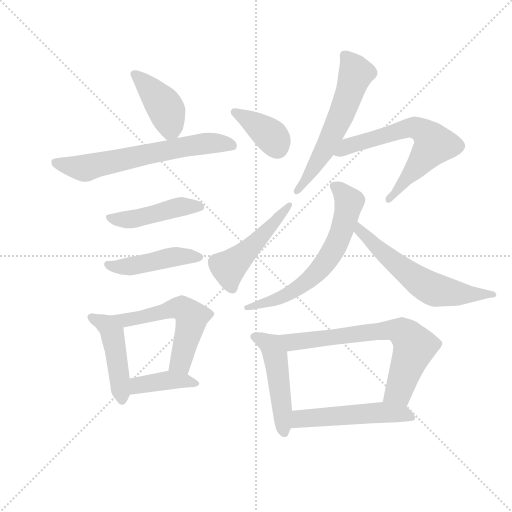
t = 0.00 s
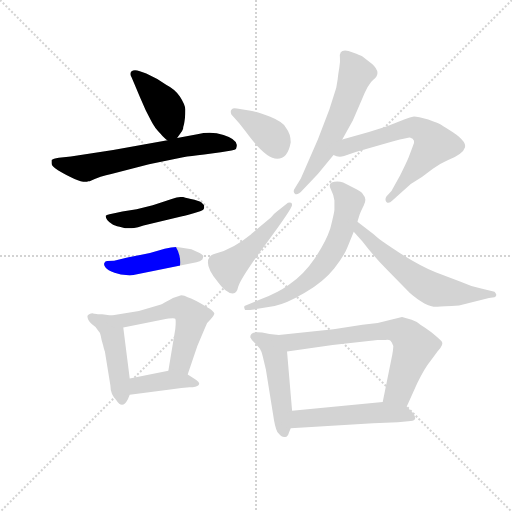
t = 2.18 s
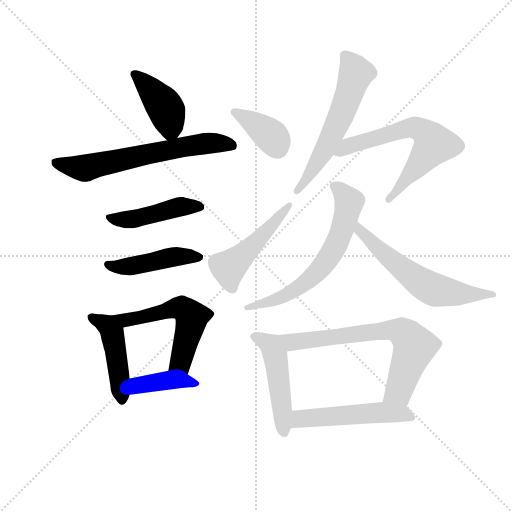
t = 4.36 s
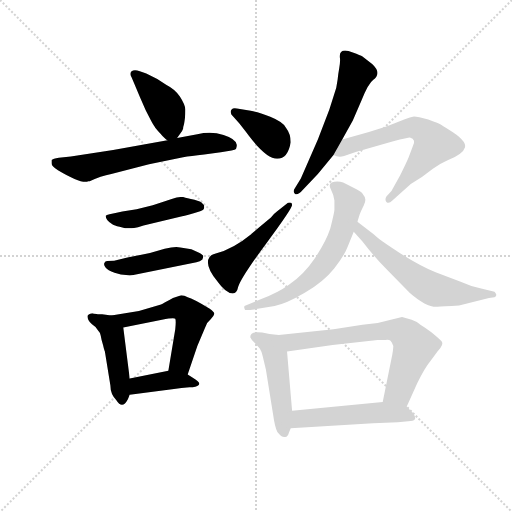
t = 6.53 s
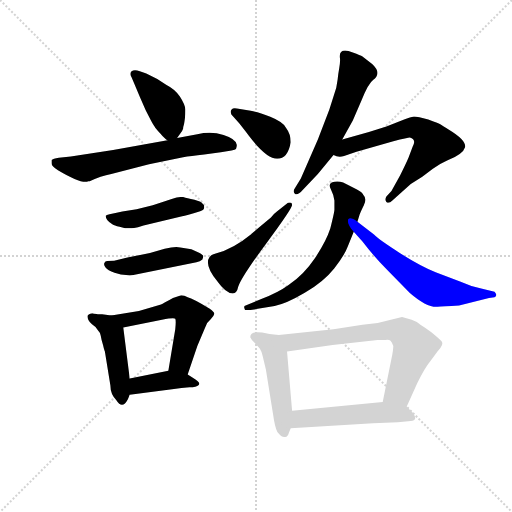
t = 8.71 s
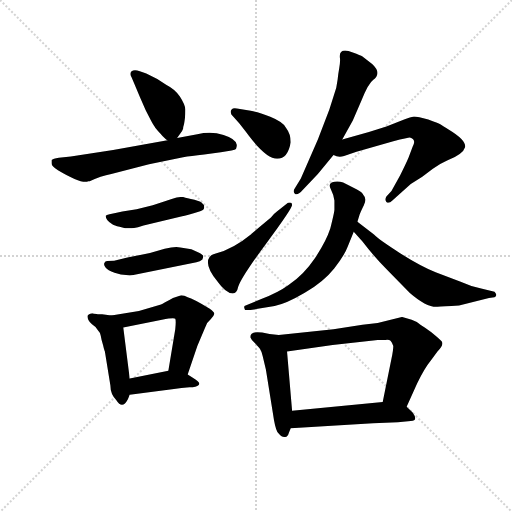
t = 10.89 s

The animated SVG that drew these frames (rendered in a browser with its animation timeline set to each time). Animation: 16 CSS @keyframes rules; one cycle of 10.89 s.

<svg version="1.1" viewBox="0 0 1024 1024" xmlns="http://www.w3.org/2000/svg">
  <g stroke="lightgray" stroke-dasharray="1,1" stroke-width="1" transform="scale(4, 4)">
    <line x1="0" y1="0" x2="256" y2="256"></line>
    <line x1="256" y1="0" x2="0" y2="256"></line>
    <line x1="128" y1="0" x2="128" y2="256"></line>
    <line x1="0" y1="128" x2="256" y2="128"></line>
  </g>
  <g transform="scale(0.92, -0.92) translate(60, -850)">
    <style type="text/css">
      
        @keyframes keyframes0 {
          from {
            stroke: blue;
            stroke-dashoffset: 417;
            stroke-width: 128;
          }
          58% {
            animation-timing-function: step-end;
            stroke: blue;
            stroke-dashoffset: 0;
            stroke-width: 128;
          }
          to {
            stroke: black;
            stroke-width: 1024;
          }
        }
        #make-me-a-hanzi-animation-0 {
          animation: keyframes0 0.58935546875s both;
          animation-delay: 0s;
          animation-timing-function: linear;
        }
      
        @keyframes keyframes1 {
          from {
            stroke: blue;
            stroke-dashoffset: 655;
            stroke-width: 128;
          }
          68% {
            animation-timing-function: step-end;
            stroke: blue;
            stroke-dashoffset: 0;
            stroke-width: 128;
          }
          to {
            stroke: black;
            stroke-width: 1024;
          }
        }
        #make-me-a-hanzi-animation-1 {
          animation: keyframes1 0.7830403645833334s both;
          animation-delay: 0.58935546875s;
          animation-timing-function: linear;
        }
      
        @keyframes keyframes2 {
          from {
            stroke: blue;
            stroke-dashoffset: 458;
            stroke-width: 128;
          }
          60% {
            animation-timing-function: step-end;
            stroke: blue;
            stroke-dashoffset: 0;
            stroke-width: 128;
          }
          to {
            stroke: black;
            stroke-width: 1024;
          }
        }
        #make-me-a-hanzi-animation-2 {
          animation: keyframes2 0.6227213541666666s both;
          animation-delay: 1.3723958333333335s;
          animation-timing-function: linear;
        }
      
        @keyframes keyframes3 {
          from {
            stroke: blue;
            stroke-dashoffset: 460;
            stroke-width: 128;
          }
          60% {
            animation-timing-function: step-end;
            stroke: blue;
            stroke-dashoffset: 0;
            stroke-width: 128;
          }
          to {
            stroke: black;
            stroke-width: 1024;
          }
        }
        #make-me-a-hanzi-animation-3 {
          animation: keyframes3 0.6243489583333334s both;
          animation-delay: 1.9951171875s;
          animation-timing-function: linear;
        }
      
        @keyframes keyframes4 {
          from {
            stroke: blue;
            stroke-dashoffset: 458;
            stroke-width: 128;
          }
          60% {
            animation-timing-function: step-end;
            stroke: blue;
            stroke-dashoffset: 0;
            stroke-width: 128;
          }
          to {
            stroke: black;
            stroke-width: 1024;
          }
        }
        #make-me-a-hanzi-animation-4 {
          animation: keyframes4 0.6227213541666666s both;
          animation-delay: 2.6194661458333335s;
          animation-timing-function: linear;
        }
      
        @keyframes keyframes5 {
          from {
            stroke: blue;
            stroke-dashoffset: 558;
            stroke-width: 128;
          }
          64% {
            animation-timing-function: step-end;
            stroke: blue;
            stroke-dashoffset: 0;
            stroke-width: 128;
          }
          to {
            stroke: black;
            stroke-width: 1024;
          }
        }
        #make-me-a-hanzi-animation-5 {
          animation: keyframes5 0.7041015625s both;
          animation-delay: 3.2421875s;
          animation-timing-function: linear;
        }
      
        @keyframes keyframes6 {
          from {
            stroke: blue;
            stroke-dashoffset: 401;
            stroke-width: 128;
          }
          57% {
            animation-timing-function: step-end;
            stroke: blue;
            stroke-dashoffset: 0;
            stroke-width: 128;
          }
          to {
            stroke: black;
            stroke-width: 1024;
          }
        }
        #make-me-a-hanzi-animation-6 {
          animation: keyframes6 0.5763346354166666s both;
          animation-delay: 3.9462890625s;
          animation-timing-function: linear;
        }
      
        @keyframes keyframes7 {
          from {
            stroke: blue;
            stroke-dashoffset: 378;
            stroke-width: 128;
          }
          55% {
            animation-timing-function: step-end;
            stroke: blue;
            stroke-dashoffset: 0;
            stroke-width: 128;
          }
          to {
            stroke: black;
            stroke-width: 1024;
          }
        }
        #make-me-a-hanzi-animation-7 {
          animation: keyframes7 0.5576171875s both;
          animation-delay: 4.522623697916667s;
          animation-timing-function: linear;
        }
      
        @keyframes keyframes8 {
          from {
            stroke: blue;
            stroke-dashoffset: 490;
            stroke-width: 128;
          }
          61% {
            animation-timing-function: step-end;
            stroke: blue;
            stroke-dashoffset: 0;
            stroke-width: 128;
          }
          to {
            stroke: black;
            stroke-width: 1024;
          }
        }
        #make-me-a-hanzi-animation-8 {
          animation: keyframes8 0.6487630208333334s both;
          animation-delay: 5.080240885416667s;
          animation-timing-function: linear;
        }
      
        @keyframes keyframes9 {
          from {
            stroke: blue;
            stroke-dashoffset: 585;
            stroke-width: 128;
          }
          66% {
            animation-timing-function: step-end;
            stroke: blue;
            stroke-dashoffset: 0;
            stroke-width: 128;
          }
          to {
            stroke: black;
            stroke-width: 1024;
          }
        }
        #make-me-a-hanzi-animation-9 {
          animation: keyframes9 0.72607421875s both;
          animation-delay: 5.72900390625s;
          animation-timing-function: linear;
        }
      
        @keyframes keyframes10 {
          from {
            stroke: blue;
            stroke-dashoffset: 647;
            stroke-width: 128;
          }
          68% {
            animation-timing-function: step-end;
            stroke: blue;
            stroke-dashoffset: 0;
            stroke-width: 128;
          }
          to {
            stroke: black;
            stroke-width: 1024;
          }
        }
        #make-me-a-hanzi-animation-10 {
          animation: keyframes10 0.7765299479166666s both;
          animation-delay: 6.455078125s;
          animation-timing-function: linear;
        }
      
        @keyframes keyframes11 {
          from {
            stroke: blue;
            stroke-dashoffset: 647;
            stroke-width: 128;
          }
          68% {
            animation-timing-function: step-end;
            stroke: blue;
            stroke-dashoffset: 0;
            stroke-width: 128;
          }
          to {
            stroke: black;
            stroke-width: 1024;
          }
        }
        #make-me-a-hanzi-animation-11 {
          animation: keyframes11 0.7765299479166666s both;
          animation-delay: 7.231608072916667s;
          animation-timing-function: linear;
        }
      
        @keyframes keyframes12 {
          from {
            stroke: blue;
            stroke-dashoffset: 604;
            stroke-width: 128;
          }
          66% {
            animation-timing-function: step-end;
            stroke: blue;
            stroke-dashoffset: 0;
            stroke-width: 128;
          }
          to {
            stroke: black;
            stroke-width: 1024;
          }
        }
        #make-me-a-hanzi-animation-12 {
          animation: keyframes12 0.7415364583333334s both;
          animation-delay: 8.008138020833334s;
          animation-timing-function: linear;
        }
      
        @keyframes keyframes13 {
          from {
            stroke: blue;
            stroke-dashoffset: 489;
            stroke-width: 128;
          }
          61% {
            animation-timing-function: step-end;
            stroke: blue;
            stroke-dashoffset: 0;
            stroke-width: 128;
          }
          to {
            stroke: black;
            stroke-width: 1024;
          }
        }
        #make-me-a-hanzi-animation-13 {
          animation: keyframes13 0.64794921875s both;
          animation-delay: 8.749674479166668s;
          animation-timing-function: linear;
        }
      
        @keyframes keyframes14 {
          from {
            stroke: blue;
            stroke-dashoffset: 697;
            stroke-width: 128;
          }
          69% {
            animation-timing-function: step-end;
            stroke: blue;
            stroke-dashoffset: 0;
            stroke-width: 128;
          }
          to {
            stroke: black;
            stroke-width: 1024;
          }
        }
        #make-me-a-hanzi-animation-14 {
          animation: keyframes14 0.8172200520833334s both;
          animation-delay: 9.397623697916668s;
          animation-timing-function: linear;
        }
      
        @keyframes keyframes15 {
          from {
            stroke: blue;
            stroke-dashoffset: 519;
            stroke-width: 128;
          }
          63% {
            animation-timing-function: step-end;
            stroke: blue;
            stroke-dashoffset: 0;
            stroke-width: 128;
          }
          to {
            stroke: black;
            stroke-width: 1024;
          }
        }
        #make-me-a-hanzi-animation-15 {
          animation: keyframes15 0.67236328125s both;
          animation-delay: 10.214843750000002s;
          animation-timing-function: linear;
        }
      
    </style>
    
      <path d="M 325 550 L 332 560 Q 337 566 338 570 Q 338 574 340 580 Q 341 585 342 593 Q 343 600 343 612 Q 342 623 331 640 Q 320 656 302 665 Q 281 680 258 690 L 244 695 Q 232 700 226 695 Q 221 690 226 682 L 232 668 Q 243 641 257 610 L 264 596 Q 273 578 276 575 Q 278 571 289 559 Q 299 547 304 545 C 316 537 316 537 325 550 Z" fill="lightgray"></path>
    
      <path d="M 132 456 L 135 456 Q 159 468 182 472 L 264 493 L 338 508 Q 354 511 384 514 L 420 519 Q 450 523 453 526 Q 455 532 455 535 Q 453 548 426 556.5 Q 399 565 369 558 L 325 550 L 304 545 L 186 524 L 94 510 L 68 507 Q 55 505 52 502 L 52 495 Q 52 488 66 480 Q 118 449 132 456 Z" fill="lightgray"></path>
    
      <path d="M 338 422 Q 327 422 315 418 L 272 404 L 237 395 L 206 390 L 191 387 L 178 384 Q 171 382 170 381 Q 169 371 185 362 Q 188 360 200 357 L 212 354 L 226 354 Q 230 354 240 356 L 252 360 L 336 380 Q 344 381 375 391 Q 384 393 384 399.5 Q 384 406 378 410 Q 372 414 355 417.5 Q 338 421 338 422 Z" fill="lightgray"></path>
    
      <path d="M 168 280 Q 164 276 169 269 Q 174 262 189 257 Q 204 252 214 252 Q 222 250 230 252 L 367 280 Q 375 281 380 286 Q 382 292 382 293.5 Q 382 295 374 300 L 356 308 L 332 312 Q 321 315 298 309 L 266 300 L 217 290 L 188 283 Q 168 283 168 280 Z" fill="lightgray"></path>
    
      <path d="M 146 168 Q 145 168 144 168 L 142 169 Q 132 168 130 163 Q 130 153 140 145 Q 148 140 152 133 Q 158 127 159 120 Q 160 113 164 100 Q 167 87 168 86 L 180 12 Q 180 -7 193 -20 Q 206 -41 218 -18 L 222 -8 L 222 27 L 208 138 C 205 161 205 161 182 164 L 162 167 L 153 167 L 146 168 Z" fill="lightgray"></path>
    
      <path d="M 348 36 L 369 98 L 386 138 Q 390 150 398 156 Q 405 163 406 168 Q 406 172 396 179 Q 360 201 348 204 Q 341 208 334 208 L 316 202 Q 295 190 290 188 L 242 174 L 182 164 C 152 159 179 132 208 138 L 292 155 Q 319 160 321 157 Q 323 153 321 134 L 306 44 C 301 14 338 8 348 36 Z" fill="lightgray"></path>
    
      <path d="M 222 -8 L 314 4 Q 336 7 352 8 Q 367 8 372 13 Q 377 18 360 28 L 348 36 C 329 49 329 49 306 44 L 222 27 C 193 21 192 -12 222 -8 Z" fill="lightgray"></path>
    
      <path d="M 572 541 Q 572 559 562 572 Q 555 585 527.5 596 Q 500 607 485 609 L 455 614 Q 447 616 443.5 612 Q 440 608 443 601 L 460 582 Q 468 572 481 555 Q 519 505 542.5 505 Q 566 505 572 541 Z" fill="lightgray"></path>
    
      <path d="M 566 409 L 542 390 Q 535 385 529 377 Q 487 342 486 341 Q 447 309 409 299 Q 392 295 392 279.5 Q 392 264 412 239 Q 431 212 446 212 Q 455 212 458 227 Q 465 248 520 322.5 Q 575 397 575 404.5 Q 575 412 566 409 Z" fill="lightgray"></path>
    
      <path d="M 684 547 L 707 588 L 726 632 Q 741 669 751 676 Q 771 691 749 711 L 728 727 Q 724 730 707 736 Q 676 748 679 724 Q 680 716 677.5 702 Q 675 688 674 677 L 671 659 L 656 612 L 631 547 L 594 462 L 581 441 Q 576 434 581 429 Q 586 424 598 437 L 631 472 L 665 513 L 684 547 Z" fill="lightgray"></path>
    
      <path d="M 665 513 Q 676 507 688 511 L 715 520 L 795 543 Q 827 551 831 551 Q 846 547 837 531 L 828 507 Q 822 493 810 469 L 791 435 L 780 423 Q 776 416 780 411 Q 785 406 793 414 L 833 450 L 858 466 L 881 483 Q 898 495 912 501 Q 947 515 951 530 Q 954 545 916 568 Q 901 577 897 580 Q 893 582 871 590 Q 848 597 840 597 Q 832 596 820 591 L 780 575 L 742 563 L 684 547 C 655 539 636 521 665 513 Z" fill="lightgray"></path>
    
      <path d="M 484 176 L 497 178 L 537 185 Q 561 189 602.5 213.5 Q 644 238 666.5 266.5 Q 689 295 696 314 L 709 346 L 717 368 L 722 384 Q 724 390 731 404 Q 738 418 730 426 Q 728 432 716 438 L 686 453 Q 676 457 667 455 Q 652 453 659 439 Q 666 425 667 414 L 667 394 Q 667 389 658 353 Q 649 325 624.5 288.5 Q 600 252 568 231 Q 545 214 508 200 L 474 186 Q 470 185 471 181 Q 472 177 473 176 L 484 176 Z" fill="lightgray"></path>
    
      <path d="M 709 346 L 728 325 Q 754 291 782 263 L 831 213 Q 868 181 891 183 Q 902 184 938 186 L 1003 202 L 1015 204 Q 1019 205 1019 209 Q 1018 213 1015 216 L 986 223 Q 964 227 940 238 L 887 258 Q 853 272 809 300 Q 765 328 753 340 L 717 368 C 693 386 689 368 709 346 Z" fill="lightgray"></path>
    
      <path d="M 546 122 L 526 124 L 510 127 Q 484 131 484 117 Q 487 110 495 103 Q 502 95 505 92 Q 508 88 511 76 L 518 47 L 533 -47 Q 538 -82 543 -89 Q 553 -102 560 -100 Q 566 -100 568 -91 L 572 -81 L 575 -43 L 564 86 C 561 116 561 120 546 122 Z" fill="lightgray"></path>
    
      <path d="M 824 -34 L 847 17 Q 863 50 877 67 L 891 86 Q 906 101 900 108 Q 893 115 877 128 Q 861 140 854 144 Q 847 151 835 155 L 814 161 L 761 148 L 728 144 L 665 134 L 546 122 C 516 119 534 82 564 86 L 663 100 L 761 111 L 778 111 Q 786 112 789 109 Q 792 106 795 98 Q 795 89 791 70 L 772 -24 C 766 -53 812 -61 824 -34 Z" fill="lightgray"></path>
    
      <path d="M 572 -81 L 751 -70 L 805 -68 L 833 -65 Q 850 -65 837 -47 L 824 -34 C 810 -20 802 -21 772 -24 L 575 -43 C 545 -46 542 -83 572 -81 Z" fill="lightgray"></path>
    
    
      <clipPath id="make-me-a-hanzi-clip-0">
        <path d="M 325 550 L 332 560 Q 337 566 338 570 Q 338 574 340 580 Q 341 585 342 593 Q 343 600 343 612 Q 342 623 331 640 Q 320 656 302 665 Q 281 680 258 690 L 244 695 Q 232 700 226 695 Q 221 690 226 682 L 232 668 Q 243 641 257 610 L 264 596 Q 273 578 276 575 Q 278 571 289 559 Q 299 547 304 545 C 316 537 316 537 325 550 Z"></path>
      </clipPath>
      <path clip-path="url(#make-me-a-hanzi-clip-0)" d="M 232 689 L 301 613 L 310 579 L 307 556" fill="none" id="make-me-a-hanzi-animation-0" stroke-dasharray="289 578" stroke-linecap="round"></path>
    
      <clipPath id="make-me-a-hanzi-clip-1">
        <path d="M 132 456 L 135 456 Q 159 468 182 472 L 264 493 L 338 508 Q 354 511 384 514 L 420 519 Q 450 523 453 526 Q 455 532 455 535 Q 453 548 426 556.5 Q 399 565 369 558 L 325 550 L 304 545 L 186 524 L 94 510 L 68 507 Q 55 505 52 502 L 52 495 Q 52 488 66 480 Q 118 449 132 456 Z"></path>
      </clipPath>
      <path clip-path="url(#make-me-a-hanzi-clip-1)" d="M 57 499 L 84 489 L 130 485 L 351 533 L 415 539 L 448 532" fill="none" id="make-me-a-hanzi-animation-1" stroke-dasharray="527 1054" stroke-linecap="round"></path>
    
      <clipPath id="make-me-a-hanzi-clip-2">
        <path d="M 338 422 Q 327 422 315 418 L 272 404 L 237 395 L 206 390 L 191 387 L 178 384 Q 171 382 170 381 Q 169 371 185 362 Q 188 360 200 357 L 212 354 L 226 354 Q 230 354 240 356 L 252 360 L 336 380 Q 344 381 375 391 Q 384 393 384 399.5 Q 384 406 378 410 Q 372 414 355 417.5 Q 338 421 338 422 Z"></path>
      </clipPath>
      <path clip-path="url(#make-me-a-hanzi-clip-2)" d="M 176 378 L 197 372 L 230 374 L 334 401 L 374 401" fill="none" id="make-me-a-hanzi-animation-2" stroke-dasharray="330 660" stroke-linecap="round"></path>
    
      <clipPath id="make-me-a-hanzi-clip-3">
        <path d="M 168 280 Q 164 276 169 269 Q 174 262 189 257 Q 204 252 214 252 Q 222 250 230 252 L 367 280 Q 375 281 380 286 Q 382 292 382 293.5 Q 382 295 374 300 L 356 308 L 332 312 Q 321 315 298 309 L 266 300 L 217 290 L 188 283 Q 168 283 168 280 Z"></path>
      </clipPath>
      <path clip-path="url(#make-me-a-hanzi-clip-3)" d="M 173 275 L 187 270 L 234 272 L 319 292 L 374 292" fill="none" id="make-me-a-hanzi-animation-3" stroke-dasharray="332 664" stroke-linecap="round"></path>
    
      <clipPath id="make-me-a-hanzi-clip-4">
        <path d="M 146 168 Q 145 168 144 168 L 142 169 Q 132 168 130 163 Q 130 153 140 145 Q 148 140 152 133 Q 158 127 159 120 Q 160 113 164 100 Q 167 87 168 86 L 180 12 Q 180 -7 193 -20 Q 206 -41 218 -18 L 222 -8 L 222 27 L 208 138 C 205 161 205 161 182 164 L 162 167 L 153 167 L 146 168 Z"></path>
      </clipPath>
      <path clip-path="url(#make-me-a-hanzi-clip-4)" d="M 139 160 L 172 143 L 184 126 L 205 -17" fill="none" id="make-me-a-hanzi-animation-4" stroke-dasharray="330 660" stroke-linecap="round"></path>
    
      <clipPath id="make-me-a-hanzi-clip-5">
        <path d="M 348 36 L 369 98 L 386 138 Q 390 150 398 156 Q 405 163 406 168 Q 406 172 396 179 Q 360 201 348 204 Q 341 208 334 208 L 316 202 Q 295 190 290 188 L 242 174 L 182 164 C 152 159 179 132 208 138 L 292 155 Q 319 160 321 157 Q 323 153 321 134 L 306 44 C 301 14 338 8 348 36 Z"></path>
      </clipPath>
      <path clip-path="url(#make-me-a-hanzi-clip-5)" d="M 190 163 L 213 154 L 317 180 L 335 180 L 348 172 L 356 158 L 336 75 L 331 61 L 314 50" fill="none" id="make-me-a-hanzi-animation-5" stroke-dasharray="430 860" stroke-linecap="round"></path>
    
      <clipPath id="make-me-a-hanzi-clip-6">
        <path d="M 222 -8 L 314 4 Q 336 7 352 8 Q 367 8 372 13 Q 377 18 360 28 L 348 36 C 329 49 329 49 306 44 L 222 27 C 193 21 192 -12 222 -8 Z"></path>
      </clipPath>
      <path clip-path="url(#make-me-a-hanzi-clip-6)" d="M 229 -2 L 246 14 L 309 24 L 366 16" fill="none" id="make-me-a-hanzi-animation-6" stroke-dasharray="273 546" stroke-linecap="round"></path>
    
      <clipPath id="make-me-a-hanzi-clip-7">
        <path d="M 572 541 Q 572 559 562 572 Q 555 585 527.5 596 Q 500 607 485 609 L 455 614 Q 447 616 443.5 612 Q 440 608 443 601 L 460 582 Q 468 572 481 555 Q 519 505 542.5 505 Q 566 505 572 541 Z"></path>
      </clipPath>
      <path clip-path="url(#make-me-a-hanzi-clip-7)" d="M 450 606 L 521 561 L 543 530" fill="none" id="make-me-a-hanzi-animation-7" stroke-dasharray="250 500" stroke-linecap="round"></path>
    
      <clipPath id="make-me-a-hanzi-clip-8">
        <path d="M 566 409 L 542 390 Q 535 385 529 377 Q 487 342 486 341 Q 447 309 409 299 Q 392 295 392 279.5 Q 392 264 412 239 Q 431 212 446 212 Q 455 212 458 227 Q 465 248 520 322.5 Q 575 397 575 404.5 Q 575 412 566 409 Z"></path>
      </clipPath>
      <path clip-path="url(#make-me-a-hanzi-clip-8)" d="M 444 225 L 436 268 L 499 324 L 569 404" fill="none" id="make-me-a-hanzi-animation-8" stroke-dasharray="362 724" stroke-linecap="round"></path>
    
      <clipPath id="make-me-a-hanzi-clip-9">
        <path d="M 684 547 L 707 588 L 726 632 Q 741 669 751 676 Q 771 691 749 711 L 728 727 Q 724 730 707 736 Q 676 748 679 724 Q 680 716 677.5 702 Q 675 688 674 677 L 671 659 L 656 612 L 631 547 L 594 462 L 581 441 Q 576 434 581 429 Q 586 424 598 437 L 631 472 L 665 513 L 684 547 Z"></path>
      </clipPath>
      <path clip-path="url(#make-me-a-hanzi-clip-9)" d="M 694 727 L 713 690 L 685 606 L 637 510 L 585 435" fill="none" id="make-me-a-hanzi-animation-9" stroke-dasharray="457 914" stroke-linecap="round"></path>
    
      <clipPath id="make-me-a-hanzi-clip-10">
        <path d="M 665 513 Q 676 507 688 511 L 715 520 L 795 543 Q 827 551 831 551 Q 846 547 837 531 L 828 507 Q 822 493 810 469 L 791 435 L 780 423 Q 776 416 780 411 Q 785 406 793 414 L 833 450 L 858 466 L 881 483 Q 898 495 912 501 Q 947 515 951 530 Q 954 545 916 568 Q 901 577 897 580 Q 893 582 871 590 Q 848 597 840 597 Q 832 596 820 591 L 780 575 L 742 563 L 684 547 C 655 539 636 521 665 513 Z"></path>
      </clipPath>
      <path clip-path="url(#make-me-a-hanzi-clip-10)" d="M 672 516 L 696 533 L 833 573 L 869 557 L 883 536 L 785 417" fill="none" id="make-me-a-hanzi-animation-10" stroke-dasharray="519 1038" stroke-linecap="round"></path>
    
      <clipPath id="make-me-a-hanzi-clip-11">
        <path d="M 484 176 L 497 178 L 537 185 Q 561 189 602.5 213.5 Q 644 238 666.5 266.5 Q 689 295 696 314 L 709 346 L 717 368 L 722 384 Q 724 390 731 404 Q 738 418 730 426 Q 728 432 716 438 L 686 453 Q 676 457 667 455 Q 652 453 659 439 Q 666 425 667 414 L 667 394 Q 667 389 658 353 Q 649 325 624.5 288.5 Q 600 252 568 231 Q 545 214 508 200 L 474 186 Q 470 185 471 181 Q 472 177 473 176 L 484 176 Z"></path>
      </clipPath>
      <path clip-path="url(#make-me-a-hanzi-clip-11)" d="M 666 446 L 683 434 L 698 409 L 684 350 L 653 287 L 621 250 L 587 223 L 539 199 L 477 181" fill="none" id="make-me-a-hanzi-animation-11" stroke-dasharray="519 1038" stroke-linecap="round"></path>
    
      <clipPath id="make-me-a-hanzi-clip-12">
        <path d="M 709 346 L 728 325 Q 754 291 782 263 L 831 213 Q 868 181 891 183 Q 902 184 938 186 L 1003 202 L 1015 204 Q 1019 205 1019 209 Q 1018 213 1015 216 L 986 223 Q 964 227 940 238 L 887 258 Q 853 272 809 300 Q 765 328 753 340 L 717 368 C 693 386 689 368 709 346 Z"></path>
      </clipPath>
      <path clip-path="url(#make-me-a-hanzi-clip-12)" d="M 721 360 L 722 348 L 783 291 L 871 226 L 939 211 L 1012 210" fill="none" id="make-me-a-hanzi-animation-12" stroke-dasharray="476 952" stroke-linecap="round"></path>
    
      <clipPath id="make-me-a-hanzi-clip-13">
        <path d="M 546 122 L 526 124 L 510 127 Q 484 131 484 117 Q 487 110 495 103 Q 502 95 505 92 Q 508 88 511 76 L 518 47 L 533 -47 Q 538 -82 543 -89 Q 553 -102 560 -100 Q 566 -100 568 -91 L 572 -81 L 575 -43 L 564 86 C 561 116 561 120 546 122 Z"></path>
      </clipPath>
      <path clip-path="url(#make-me-a-hanzi-clip-13)" d="M 493 118 L 530 99 L 538 80 L 558 -90" fill="none" id="make-me-a-hanzi-animation-13" stroke-dasharray="361 722" stroke-linecap="round"></path>
    
      <clipPath id="make-me-a-hanzi-clip-14">
        <path d="M 824 -34 L 847 17 Q 863 50 877 67 L 891 86 Q 906 101 900 108 Q 893 115 877 128 Q 861 140 854 144 Q 847 151 835 155 L 814 161 L 761 148 L 728 144 L 665 134 L 546 122 C 516 119 534 82 564 86 L 663 100 L 761 111 L 778 111 Q 786 112 789 109 Q 792 106 795 98 Q 795 89 791 70 L 772 -24 C 766 -53 812 -61 824 -34 Z"></path>
      </clipPath>
      <path clip-path="url(#make-me-a-hanzi-clip-14)" d="M 554 118 L 575 106 L 758 130 L 813 129 L 841 97 L 807 -1 L 780 -17" fill="none" id="make-me-a-hanzi-animation-14" stroke-dasharray="569 1138" stroke-linecap="round"></path>
    
      <clipPath id="make-me-a-hanzi-clip-15">
        <path d="M 572 -81 L 751 -70 L 805 -68 L 833 -65 Q 850 -65 837 -47 L 824 -34 C 810 -20 802 -21 772 -24 L 575 -43 C 545 -46 542 -83 572 -81 Z"></path>
      </clipPath>
      <path clip-path="url(#make-me-a-hanzi-clip-15)" d="M 579 -75 L 600 -59 L 751 -47 L 814 -49 L 835 -56" fill="none" id="make-me-a-hanzi-animation-15" stroke-dasharray="391 782" stroke-linecap="round"></path>
    
  </g>
</svg>
